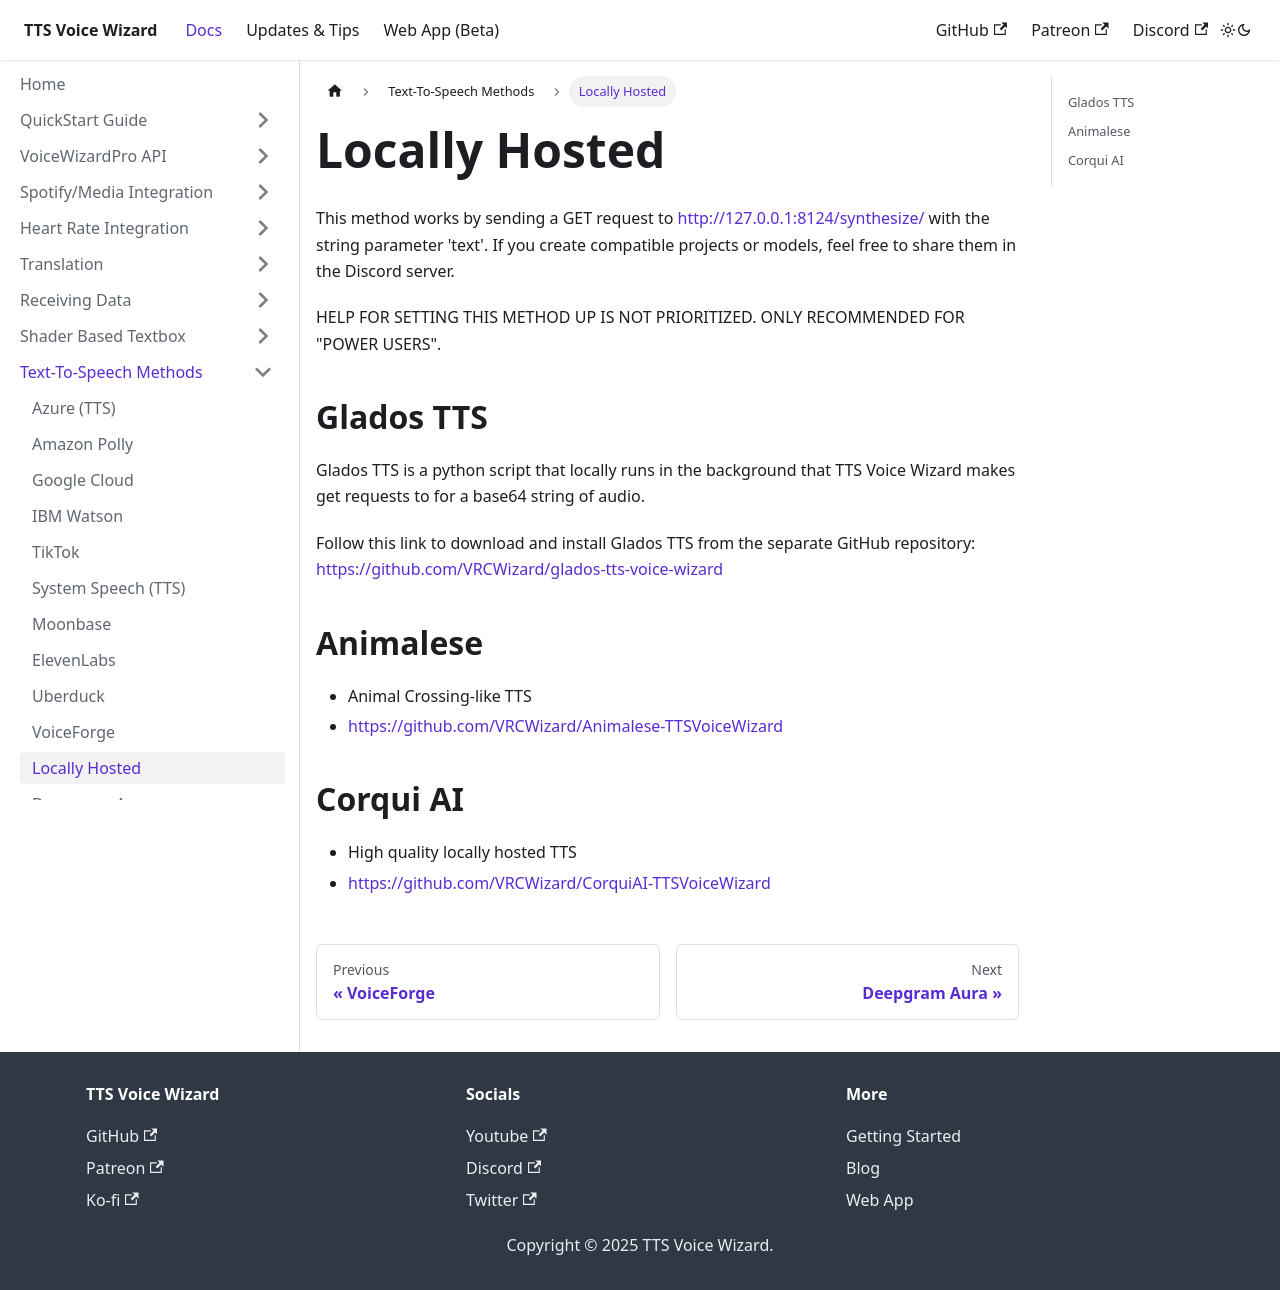

repository: VRCWizard/TTS-Voice-Wizard-Docs · page: docs/TTSMethods/LocallyHosted.html · generator: docusaurus

---
sidebar_position: 10
---
# Locally Hosted

This method works by sending a GET request to http://127.0.0.1:8124/synthesize/ with the string parameter 'text'. If you create compatible projects or models, feel free to share them in the Discord server.

## Glados TTS
Glados TTS is a python script that locally runs in the background that TTS Voice Wizard makes get requests to for a base64 string of audio.

Follow this link to download and install Glados TTS from the separate GitHub repository: https://github.com/VRCWizard/glados-tts-voice-wizard

HELP FOR SETTING THIS METHOD UP IS NOT PRIORITIZED. ONLY RECOMMENDED FOR "POWER USERS".
